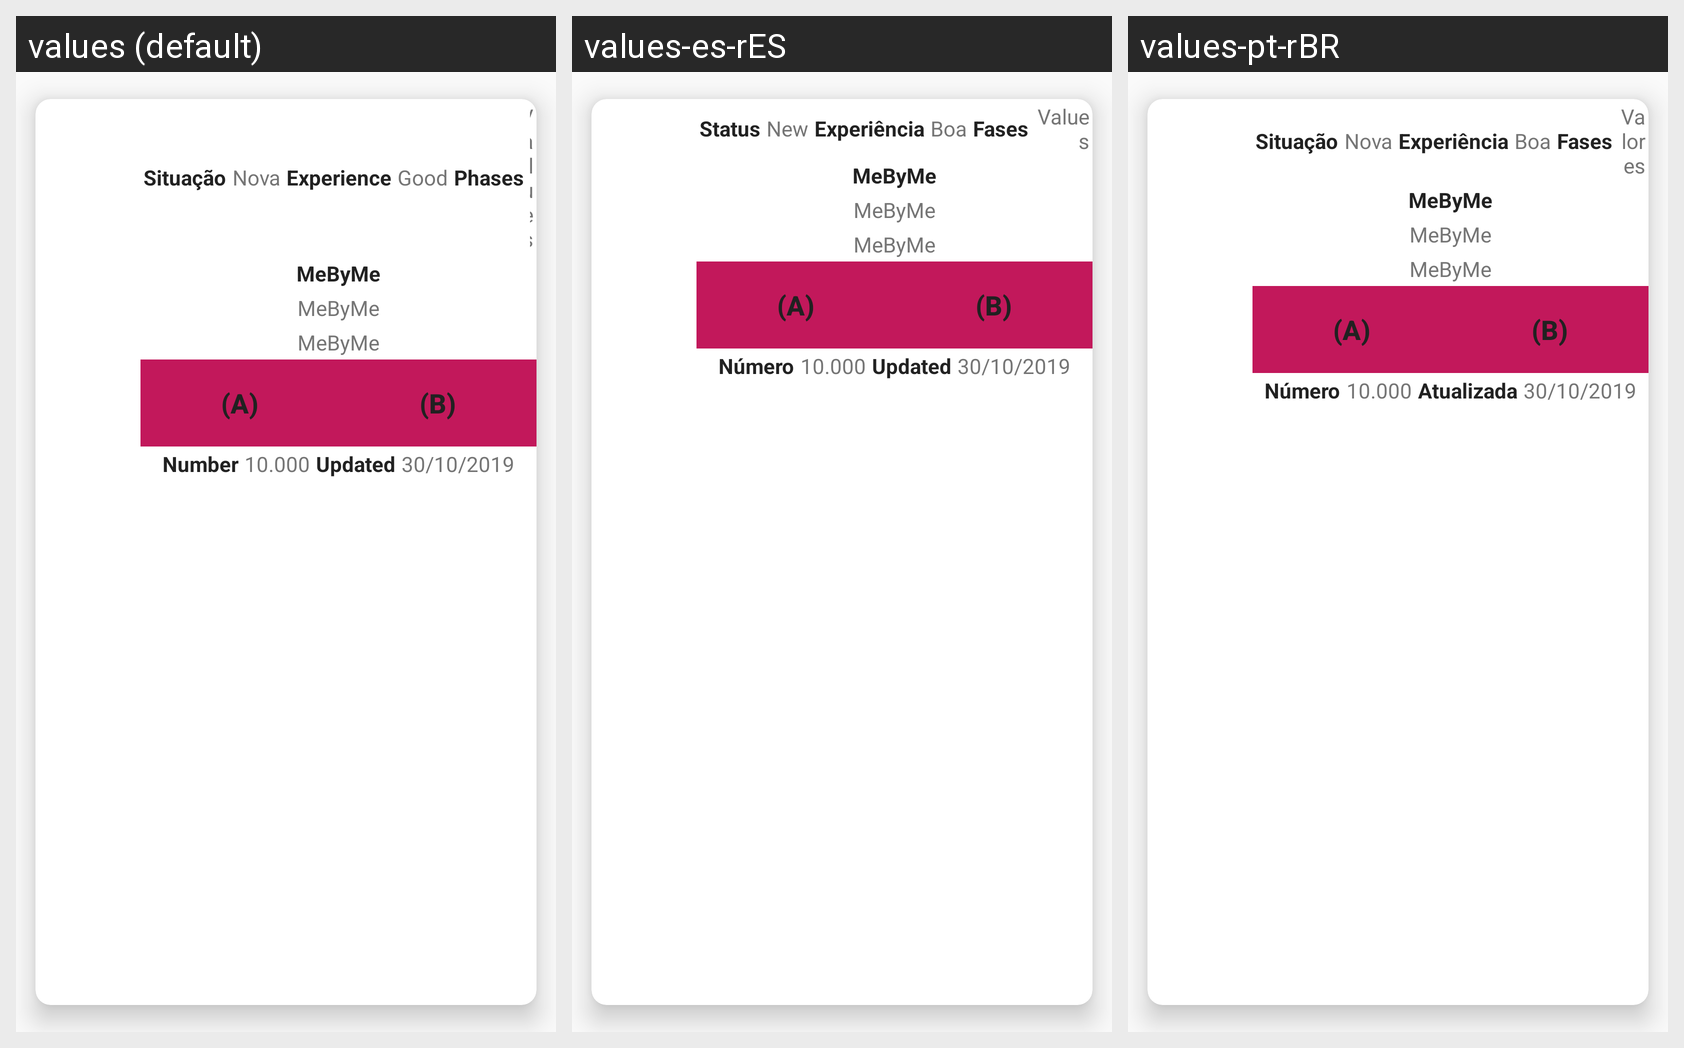

Locale-by-locale string values for the Android screen shown in this grid:
Android screen res/layout/personality_recyclerview_fragment_item_choice_personality.xml rendered under 3 locales, left to right: values (default), values-es-rES, values-pt-rBR. Device: Nexus 5 (rendered at 1080×1920; each locale shown at half size, 540×960, under a caption strip naming it); theme ThemeDefault.
Strings drawn on this screen, with the default value and each locale's value (text and hints the layout hard-codes, and strings that could not be matched under every locale, appear in the picture but are not listed):

label_status
  values: Situação
  values-es-rES: Status
  values-pt-rBR: Situação

label_status_new
  values: Nova
  values-es-rES: New
  values-pt-rBR: Nova

label_experience
  values: Experience
  values-es-rES: Experiência
  values-pt-rBR: Experiência

label_experience_good
  values: Good
  values-es-rES: Boa
  values-pt-rBR: Boa

label_phases
  values: Phases
  values-es-rES: Fases
  values-pt-rBR: Fases

label_values
  values: Values
  values-es-rES: Values
  values-pt-rBR: Valores

app_name
  values: MeByMe
  values-es-rES: MeByMe  [not translated; the default value is used]
  values-pt-rBR: MeByMe  [not translated; the default value is used]

label_option_letter_A
  values: (A)
  values-es-rES: (A)  [not translated; the default value is used]
  values-pt-rBR: (A)  [not translated; the default value is used]

label_option_letter_B
  values: (B)
  values-es-rES: (B)  [not translated; the default value is used]
  values-pt-rBR: (B)  [not translated; the default value is used]

label_number
  values: Number
  values-es-rES: Número
  values-pt-rBR: Número

label_screen_number_test_01
  values: 10.000
  values-es-rES: 10.000  [not translated; the default value is used]
  values-pt-rBR: 10.000  [not translated; the default value is used]

label_updated
  values: Updated
  values-es-rES: Updated
  values-pt-rBR: Atualizada

label_screen_date_test_01
  values: 30/10/2019
  values-es-rES: 30/10/2019  [not translated; the default value is used]
  values-pt-rBR: 30/10/2019  [not translated; the default value is used]
